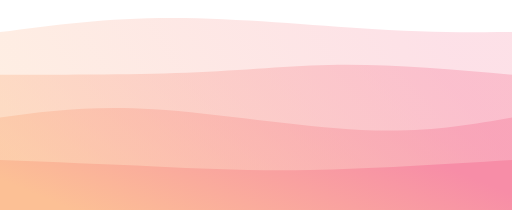
t = 0.00 s
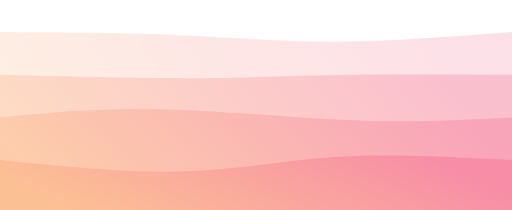
t = 1.69 s
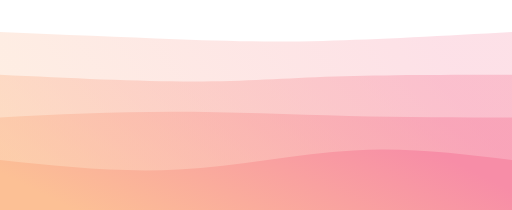
t = 2.81 s
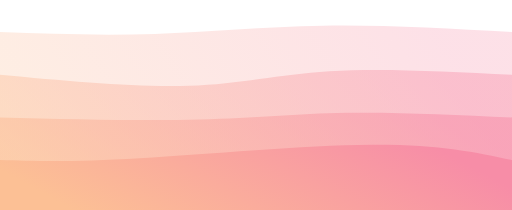
t = 4.50 s
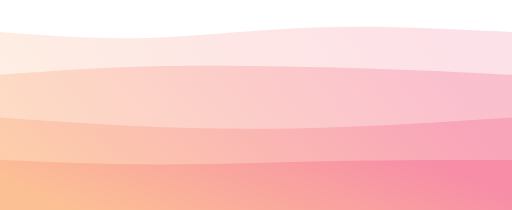
t = 6.19 s
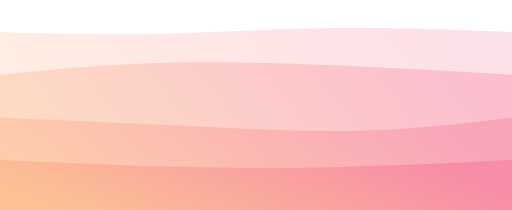
t = 7.31 s

The animated SVG that drew these frames (rendered in a browser with its animation timeline set to each time). Animation: 4 CSS @keyframes rules; one cycle of 9.00 s, repeats indefinitely.

<svg width="100%" height="100%" id="svg" viewBox="0 0 1440 590" xmlns="http://www.w3.org/2000/svg" class="transition duration-900 ease-in-out delay-150"><style>
          .path-0{
            animation:pathAnim-0 9s;
            animation-timing-function: linear;
            animation-iteration-count: infinite;
          }
          @keyframes pathAnim-0{
            0%{
              d: path("M 0,600 L 0,90 C 151.7333333333333,69.86666666666667 303.4666666666666,49.733333333333334 486,50 C 668.5333333333334,50.266666666666666 881.8666666666668,70.93333333333334 1046,81 C 1210.1333333333332,91.06666666666666 1325.0666666666666,90.53333333333333 1440,90 L 1440,600 L 0,600 Z");
            }
            25%{
              d: path("M 0,600 L 0,90 C 184.93333333333334,98.13333333333333 369.8666666666667,106.26666666666667 514,115 C 658.1333333333333,123.73333333333333 761.4666666666667,133.06666666666666 909,129 C 1056.5333333333333,124.93333333333332 1248.2666666666667,107.46666666666667 1440,90 L 1440,600 L 0,600 Z");
            }
            50%{
              d: path("M 0,600 L 0,90 C 143.33333333333337,95.06666666666666 286.66666666666674,100.13333333333333 436,95 C 585.3333333333333,89.86666666666667 740.6666666666665,74.53333333333335 909,72 C 1077.3333333333335,69.46666666666665 1258.6666666666667,79.73333333333332 1440,90 L 1440,600 L 0,600 Z");
            }
            75%{
              d: path("M 0,600 L 0,90 C 132.8,102.26666666666667 265.6,114.53333333333333 414,110 C 562.4,105.46666666666667 726.3999999999999,84.13333333333334 900,78 C 1073.6000000000001,71.86666666666666 1256.8000000000002,80.93333333333334 1440,90 L 1440,600 L 0,600 Z");
            }
            100%{
              d: path("M 0,600 L 0,90 C 151.7333333333333,69.86666666666667 303.4666666666666,49.733333333333334 486,50 C 668.5333333333334,50.266666666666666 881.8666666666668,70.93333333333334 1046,81 C 1210.1333333333332,91.06666666666666 1325.0666666666666,90.53333333333333 1440,90 L 1440,600 L 0,600 Z");
            }
          }</style><defs><linearGradient id="gradient" x1="99%" y1="38%" x2="1%" y2="62%"><stop offset="5%" stop-color="#f78da7"></stop><stop offset="95%" stop-color="#fcc095"></stop></linearGradient></defs><path d="M 0,600 L 0,90 C 151.7333333333333,69.86666666666667 303.4666666666666,49.733333333333334 486,50 C 668.5333333333334,50.266666666666666 881.8666666666668,70.93333333333334 1046,81 C 1210.1333333333332,91.06666666666666 1325.0666666666666,90.53333333333333 1440,90 L 1440,600 L 0,600 Z" stroke="none" stroke-width="0" fill="url(#gradient)" fill-opacity="0.265" class="transition-all duration-900 ease-in-out delay-150 path-0"></path><style>
          .path-1{
            animation:pathAnim-1 9s;
            animation-timing-function: linear;
            animation-iteration-count: infinite;
          }
          @keyframes pathAnim-1{
            0%{
              d: path("M 0,600 L 0,210 C 197.86666666666667,210 395.73333333333335,210 555,203 C 714.2666666666667,196 834.9333333333334,182 976,182 C 1117.0666666666666,182 1278.5333333333333,196 1440,210 L 1440,600 L 0,600 Z");
            }
            25%{
              d: path("M 0,600 L 0,210 C 197.19999999999993,216.66666666666666 394.39999999999986,223.33333333333331 546,225 C 697.6000000000001,226.66666666666669 803.6000000000001,223.33333333333334 945,220 C 1086.3999999999999,216.66666666666666 1263.1999999999998,213.33333333333331 1440,210 L 1440,600 L 0,600 Z");
            }
            50%{
              d: path("M 0,600 L 0,210 C 191.19999999999993,227.86666666666667 382.39999999999986,245.73333333333332 530,241 C 677.6000000000001,236.26666666666668 781.6000000000001,208.93333333333334 926,200 C 1070.3999999999999,191.06666666666666 1255.1999999999998,200.53333333333333 1440,210 L 1440,600 L 0,600 Z");
            }
            75%{
              d: path("M 0,600 L 0,210 C 130.2666666666667,189.86666666666667 260.5333333333334,169.73333333333332 444,167 C 627.4666666666666,164.26666666666668 864.1333333333334,178.93333333333334 1039,189 C 1213.8666666666666,199.06666666666666 1326.9333333333334,204.53333333333333 1440,210 L 1440,600 L 0,600 Z");
            }
            100%{
              d: path("M 0,600 L 0,210 C 197.86666666666667,210 395.73333333333335,210 555,203 C 714.2666666666667,196 834.9333333333334,182 976,182 C 1117.0666666666666,182 1278.5333333333333,196 1440,210 L 1440,600 L 0,600 Z");
            }
          }</style><defs><linearGradient id="gradient" x1="99%" y1="38%" x2="1%" y2="62%"><stop offset="5%" stop-color="#f78da7"></stop><stop offset="95%" stop-color="#fcc095"></stop></linearGradient></defs><path d="M 0,600 L 0,210 C 197.86666666666667,210 395.73333333333335,210 555,203 C 714.2666666666667,196 834.9333333333334,182 976,182 C 1117.0666666666666,182 1278.5333333333333,196 1440,210 L 1440,600 L 0,600 Z" stroke="none" stroke-width="0" fill="url(#gradient)" fill-opacity="0.4" class="transition-all duration-900 ease-in-out delay-150 path-1"></path><style>
          .path-2{
            animation:pathAnim-2 9s;
            animation-timing-function: linear;
            animation-iteration-count: infinite;
          }
          @keyframes pathAnim-2{
            0%{
              d: path("M 0,600 L 0,330 C 126.93333333333334,313.06666666666666 253.86666666666667,296.1333333333333 432,307 C 610.1333333333333,317.8666666666667 839.4666666666667,356.5333333333333 1016,365 C 1192.5333333333333,373.4666666666667 1316.2666666666667,351.73333333333335 1440,330 L 1440,600 L 0,600 Z");
            }
            25%{
              d: path("M 0,600 L 0,330 C 145.06666666666666,317.8666666666667 290.1333333333333,305.7333333333333 458,307 C 625.8666666666667,308.2666666666667 816.5333333333333,322.93333333333334 984,329 C 1151.4666666666667,335.06666666666666 1295.7333333333333,332.5333333333333 1440,330 L 1440,600 L 0,600 Z");
            }
            50%{
              d: path("M 0,600 L 0,330 C 200.93333333333334,334.93333333333334 401.8666666666667,339.8666666666667 560,336 C 718.1333333333333,332.1333333333333 833.4666666666667,319.4666666666667 973,317 C 1112.5333333333333,314.5333333333333 1276.2666666666667,322.26666666666665 1440,330 L 1440,600 L 0,600 Z");
            }
            75%{
              d: path("M 0,600 L 0,330 C 168.53333333333336,344.66666666666663 337.0666666666667,359.3333333333333 507,367 C 676.9333333333333,374.6666666666667 848.2666666666667,375.33333333333337 1004,368 C 1159.7333333333333,360.66666666666663 1299.8666666666668,345.3333333333333 1440,330 L 1440,600 L 0,600 Z");
            }
            100%{
              d: path("M 0,600 L 0,330 C 126.93333333333334,313.06666666666666 253.86666666666667,296.1333333333333 432,307 C 610.1333333333333,317.8666666666667 839.4666666666667,356.5333333333333 1016,365 C 1192.5333333333333,373.4666666666667 1316.2666666666667,351.73333333333335 1440,330 L 1440,600 L 0,600 Z");
            }
          }</style><defs><linearGradient id="gradient" x1="99%" y1="38%" x2="1%" y2="62%"><stop offset="5%" stop-color="#f78da7"></stop><stop offset="95%" stop-color="#fcc095"></stop></linearGradient></defs><path d="M 0,600 L 0,330 C 126.93333333333334,313.06666666666666 253.86666666666667,296.1333333333333 432,307 C 610.1333333333333,317.8666666666667 839.4666666666667,356.5333333333333 1016,365 C 1192.5333333333333,373.4666666666667 1316.2666666666667,351.73333333333335 1440,330 L 1440,600 L 0,600 Z" stroke="none" stroke-width="0" fill="url(#gradient)" fill-opacity="0.53" class="transition-all duration-900 ease-in-out delay-150 path-2"></path><style>
          .path-3{
            animation:pathAnim-3 9s;
            animation-timing-function: linear;
            animation-iteration-count: infinite;
          }
          @keyframes pathAnim-3{
            0%{
              d: path("M 0,600 L 0,450 C 148.93333333333334,455.8666666666667 297.8666666666667,461.7333333333333 437,468 C 576.1333333333333,474.2666666666667 705.4666666666667,480.93333333333334 871,478 C 1036.5333333333333,475.06666666666666 1238.2666666666667,462.5333333333333 1440,450 L 1440,600 L 0,600 Z");
            }
            25%{
              d: path("M 0,600 L 0,450 C 188.66666666666663,472.66666666666663 377.33333333333326,495.3333333333333 538,487 C 698.6666666666667,478.6666666666667 831.3333333333335,439.33333333333337 977,428 C 1122.6666666666665,416.66666666666663 1281.3333333333333,433.3333333333333 1440,450 L 1440,600 L 0,600 Z");
            }
            50%{
              d: path("M 0,600 L 0,450 C 102.53333333333336,453.06666666666666 205.06666666666672,456.1333333333333 393,445 C 580.9333333333333,433.8666666666667 854.2666666666667,408.53333333333336 1043,407 C 1231.7333333333333,405.46666666666664 1335.8666666666668,427.73333333333335 1440,450 L 1440,600 L 0,600 Z");
            }
            75%{
              d: path("M 0,600 L 0,450 C 159.86666666666667,457.3333333333333 319.73333333333335,464.66666666666663 479,468 C 638.2666666666667,471.33333333333337 796.9333333333334,470.6666666666667 957,467 C 1117.0666666666666,463.3333333333333 1278.5333333333333,456.66666666666663 1440,450 L 1440,600 L 0,600 Z");
            }
            100%{
              d: path("M 0,600 L 0,450 C 148.93333333333334,455.8666666666667 297.8666666666667,461.7333333333333 437,468 C 576.1333333333333,474.2666666666667 705.4666666666667,480.93333333333334 871,478 C 1036.5333333333333,475.06666666666666 1238.2666666666667,462.5333333333333 1440,450 L 1440,600 L 0,600 Z");
            }
          }</style><defs><linearGradient id="gradient" x1="99%" y1="38%" x2="1%" y2="62%"><stop offset="5%" stop-color="#f78da7"></stop><stop offset="95%" stop-color="#fcc095"></stop></linearGradient></defs><path d="M 0,600 L 0,450 C 148.93333333333334,455.8666666666667 297.8666666666667,461.7333333333333 437,468 C 576.1333333333333,474.2666666666667 705.4666666666667,480.93333333333334 871,478 C 1036.5333333333333,475.06666666666666 1238.2666666666667,462.5333333333333 1440,450 L 1440,600 L 0,600 Z" stroke="none" stroke-width="0" fill="url(#gradient)" fill-opacity="1" class="transition-all duration-900 ease-in-out delay-150 path-3"></path></svg>
          <!-- add me -->
